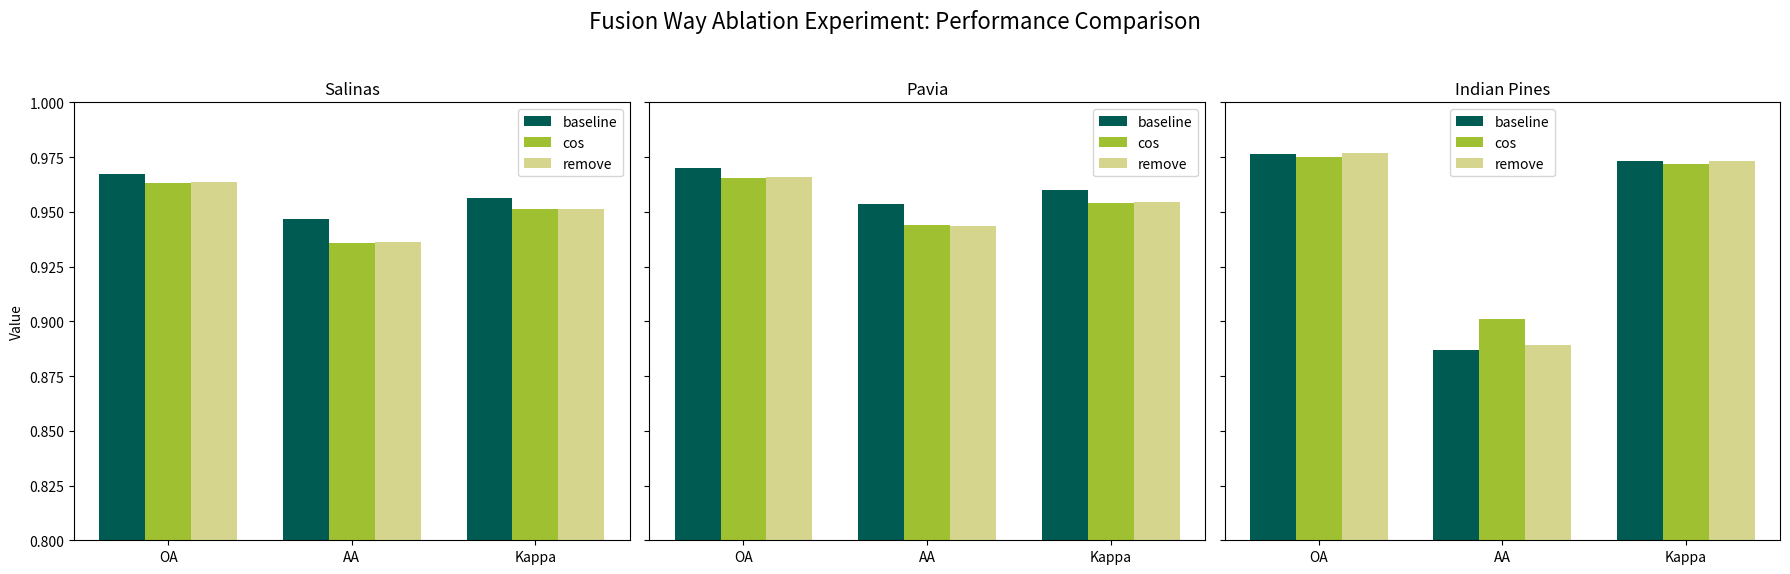

Here is the Python script that generated this plot:
import matplotlib.pyplot as plt
import numpy as np

# 设置风格

# 指标名称
metrics = ['OA', 'AA', 'Kappa']
x = np.arange(len(metrics))
width = 0.25  # 每个柱子的宽度

# Salinas 数据
salinas_baseline = [0.9671, 0.9467, 0.9562]
salinas_cosfusion = [0.9633, 0.9359, 0.9511]
salinas_remove = [0.9635, 0.9360, 0.9514]

# Pavia 数据
pavia_baseline = [0.9698, 0.9534, 0.9599]
pavia_cosfusion = [0.9653, 0.9440, 0.9538]
pavia_remove = [0.9658, 0.9434, 0.9545]

# Indian Pines 数据
indian_baseline = [0.9763, 0.8871, 0.9730]
indian_cosfusion = [0.9752, 0.9012, 0.9718]
indian_remove = [0.9767, 0.8891, 0.9734]

# 自定义颜色
color_baseline = "#005C53"
color_cosfusion = "#9FC131"
color_remove = "#D6D58E"


# 创建 1 行 3 列子图，每个子图对应一个数据集
fig, axs = plt.subplots(1, 3, figsize=(18, 6), sharey=True)

# Salinas 子图
axs[0].bar(x - width, salinas_baseline, width, label='baseline', color=color_baseline)
axs[0].bar(x, salinas_cosfusion, width, label='cos', color=color_cosfusion)
axs[0].bar(x + width, salinas_remove, width, label='remove', color=color_remove)
axs[0].set_xticks(x)
axs[0].set_xticklabels(metrics)
axs[0].set_title('Salinas')
axs[0].set_ylabel('Value')
axs[0].legend()
axs[0].set_ylim(0.8, 1.00)

# Pavia 子图
axs[1].bar(x - width, pavia_baseline, width, label='baseline', color=color_baseline)
axs[1].bar(x, pavia_cosfusion, width, label='cos', color=color_cosfusion)
axs[1].bar(x + width, pavia_remove, width, label='remove', color=color_remove)
axs[1].set_xticks(x)
axs[1].set_xticklabels(metrics)
axs[1].set_title('Pavia')
axs[1].legend()
axs[1].set_ylim(0.8, 1.00)

# Indian Pines 子图
axs[2].bar(x - width, indian_baseline, width, label='baseline', color=color_baseline)
axs[2].bar(x, indian_cosfusion, width, label='cos', color=color_cosfusion)
axs[2].bar(x + width, indian_remove, width, label='remove', color=color_remove)
axs[2].set_xticks(x)
axs[2].set_xticklabels(metrics)
axs[2].set_title('Indian Pines')
axs[2].legend()
axs[2].set_ylim(0.8, 1.00)

plt.suptitle('Fusion Way Ablation Experiment: Performance Comparison', fontsize=16)
plt.tight_layout(rect=[0, 0.03, 1, 0.95])
plt.show()
